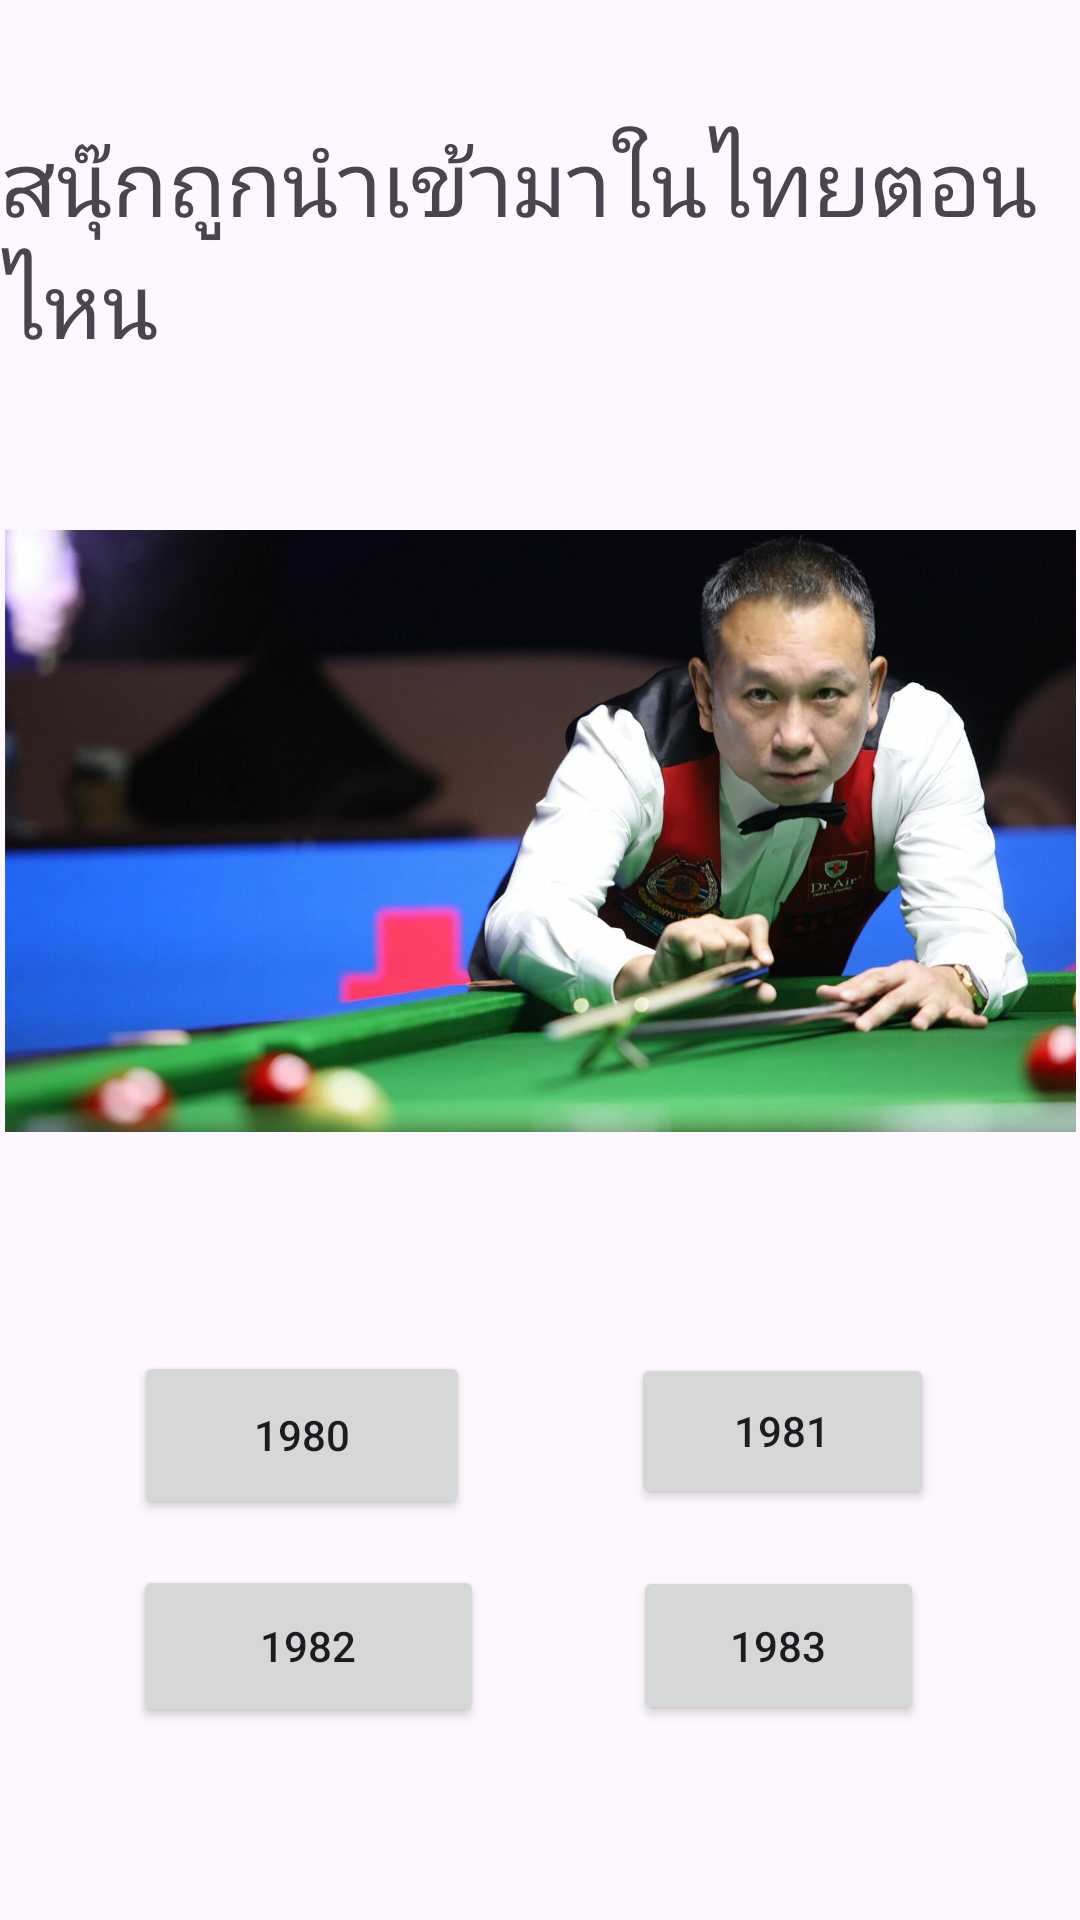

Here is an Android app screen rendered from its layout file. Give the layout XML and the strings, colors and styles it references.
<!-- AndroidManifest.xml: application theme Theme.Byrd -->
<!-- res/layout/activity_six.xml -->
<?xml version="1.0" encoding="utf-8"?>
<androidx.constraintlayout.widget.ConstraintLayout xmlns:android="http://schemas.android.com/apk/res/android"
    xmlns:app="http://schemas.android.com/apk/res-auto"
    xmlns:tools="http://schemas.android.com/tools"
    android:layout_width="match_parent"
    android:layout_height="match_parent"
    tools:context=".six">

    <Button
        android:id="@+id/y2"
        android:layout_width="101dp"
        android:layout_height="52dp"
        android:text="1981"
        app:layout_constraintBottom_toBottomOf="parent"
        app:layout_constraintEnd_toEndOf="parent"
        app:layout_constraintHorizontal_bias="0.812"
        app:layout_constraintStart_toStartOf="parent"
        app:layout_constraintTop_toTopOf="parent"
        app:layout_constraintVertical_bias="0.767" />

    <Button
        android:id="@+id/y1"
        android:layout_width="112dp"
        android:layout_height="56dp"
        android:text="1980"
        app:layout_constraintBottom_toBottomOf="parent"
        app:layout_constraintEnd_toEndOf="parent"
        app:layout_constraintHorizontal_bias="0.18"
        app:layout_constraintStart_toStartOf="parent"
        app:layout_constraintTop_toTopOf="parent"
        app:layout_constraintVertical_bias="0.771" />

    <Button
        android:id="@+id/y4"
        android:layout_width="97dp"
        android:layout_height="53dp"
        android:text="1983"
        app:layout_constraintBottom_toBottomOf="parent"
        app:layout_constraintEnd_toEndOf="parent"
        app:layout_constraintHorizontal_bias="0.802"
        app:layout_constraintStart_toStartOf="parent"
        app:layout_constraintTop_toTopOf="parent"
        app:layout_constraintVertical_bias="0.889" />

    <TextView
        android:id="@+id/textView6"
        android:layout_width="wrap_content"
        android:layout_height="wrap_content"
        android:text="สนุ๊กถูกนำเข้ามาในไทยตอนไหน"
        android:textSize="30sp"
        app:layout_constraintBottom_toBottomOf="parent"
        app:layout_constraintEnd_toEndOf="parent"
        app:layout_constraintStart_toStartOf="parent"
        app:layout_constraintTop_toTopOf="parent"
        app:layout_constraintVertical_bias="0.072" />

    <Button
        android:id="@+id/y3"
        android:layout_width="117dp"
        android:layout_height="54dp"
        android:text="1982"
        app:layout_constraintBottom_toBottomOf="parent"
        app:layout_constraintEnd_toEndOf="parent"
        app:layout_constraintHorizontal_bias="0.183"
        app:layout_constraintStart_toStartOf="parent"
        app:layout_constraintTop_toTopOf="parent"
        app:layout_constraintVertical_bias="0.89" />

    <ImageView
        android:id="@+id/imageView7"
        android:layout_width="357dp"
        android:layout_height="244dp"
        app:layout_constraintBottom_toBottomOf="parent"
        app:layout_constraintEnd_toEndOf="parent"
        app:layout_constraintStart_toStartOf="parent"
        app:layout_constraintTop_toTopOf="parent"
        app:layout_constraintVertical_bias="0.391"
        app:srcCompat="@drawable/___2172" />
</androidx.constraintlayout.widget.ConstraintLayout>
<!-- resources referenced by this layout -->
<resources>
  <!-- drawable ___2172: jpg bitmap (drawable, 111751 bytes) -->
  <style name="Theme.Byrd" parent="Base.Theme.Byrd" />
  <style name="Base.Theme.Byrd" parent="Theme.Material3.DayNight.NoActionBar">
          
          
      </style>
</resources>
